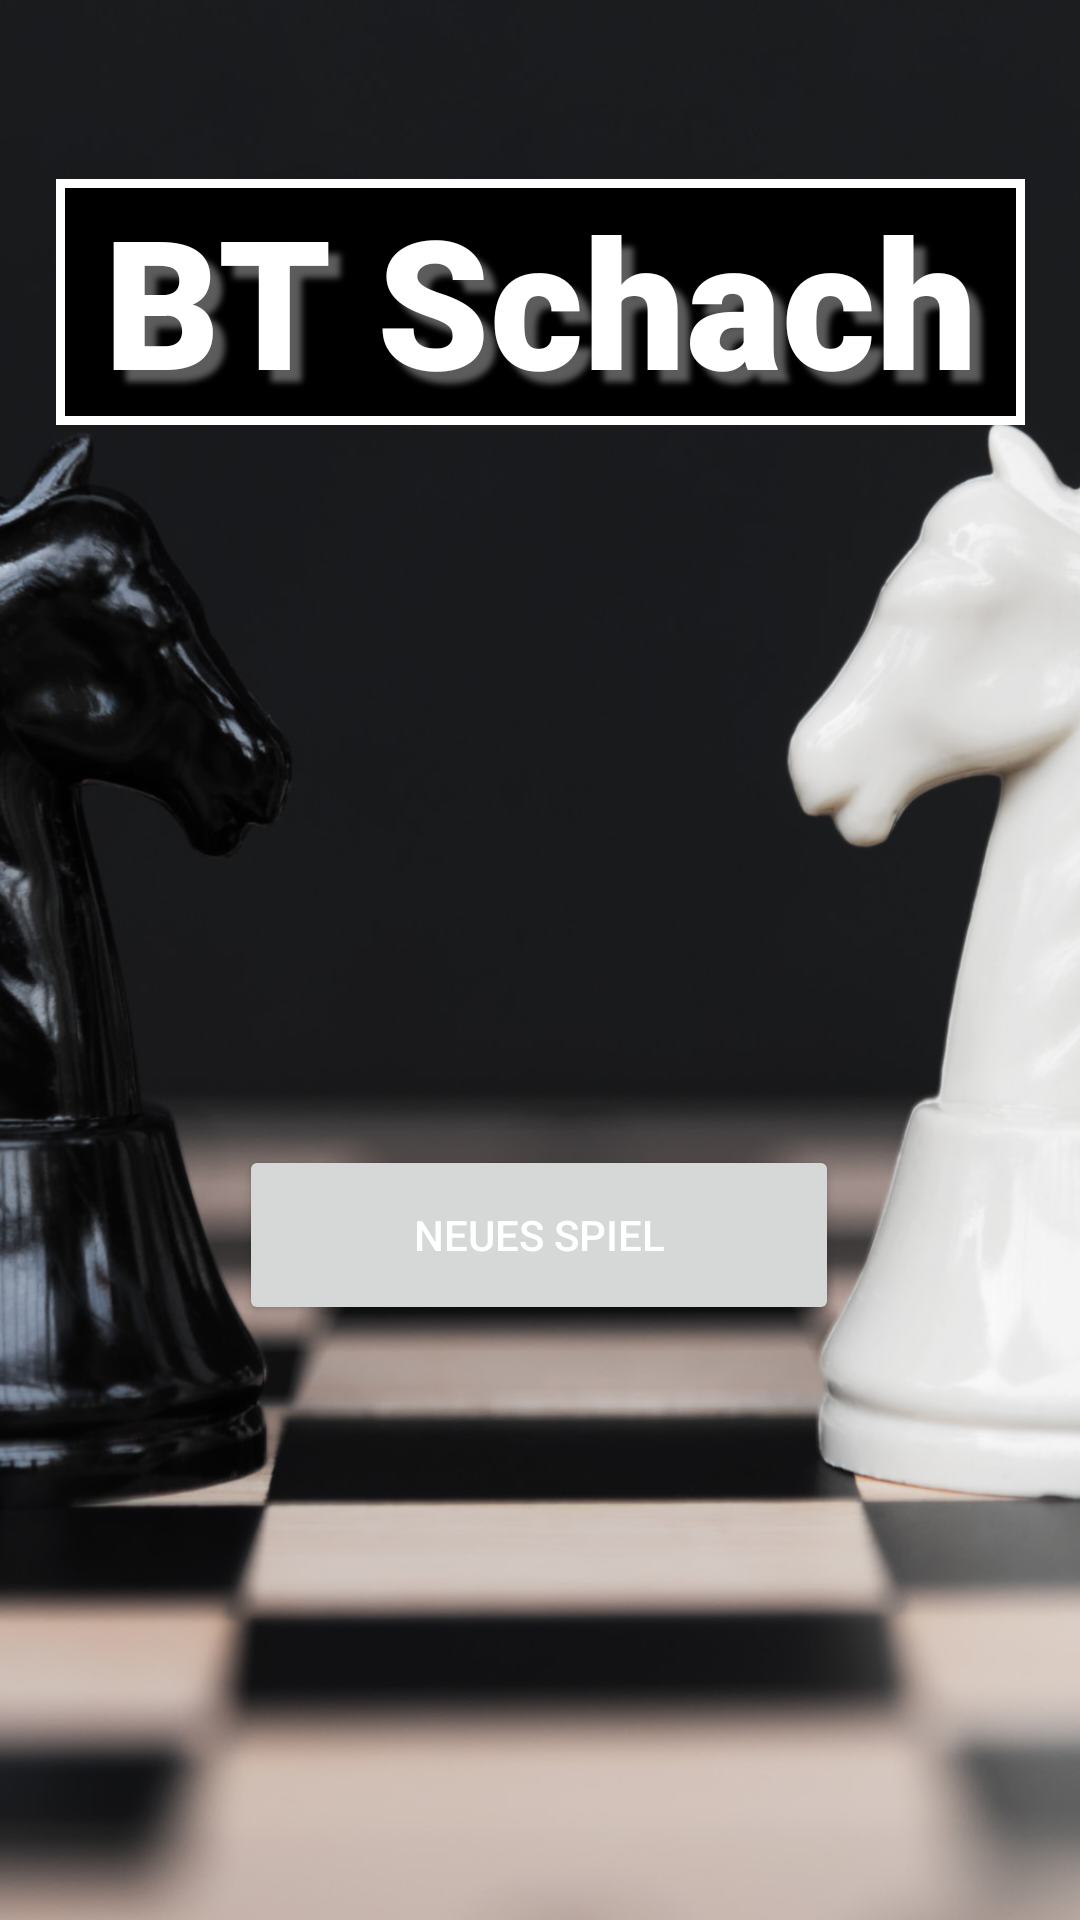

Layout XML and referenced resources for this Android screen:
<!-- AndroidManifest.xml: application theme Theme.BTSchach -->
<!-- res/layout/activity_main.xml -->
<?xml version="1.0" encoding="utf-8"?>
<androidx.constraintlayout.widget.ConstraintLayout xmlns:android="http://schemas.android.com/apk/res/android"
    xmlns:app="http://schemas.android.com/apk/res-auto"
    xmlns:tools="http://schemas.android.com/tools"
    android:layout_width="match_parent"
    android:layout_height="match_parent"
    android:background="@drawable/main_activity_background"
    tools:context=".viewController.MainActivity">

    <TextView
        android:id="@+id/textView"
        android:layout_width="323dp"
        android:layout_height="82dp"
        android:background="@drawable/textview_background"
        android:fontFamily="sans-serif-black"
        android:paddingStart="8dip"
        android:paddingEnd="8dip"
        android:selectAllOnFocus="false"
        android:shadowColor="#5C5C5C"
        android:shadowDx="12"
        android:shadowDy="12"
        android:shadowRadius="5"
        android:text="@string/app_name"
        android:textAlignment="center"
        android:textAllCaps="false"
        android:textAppearance="@style/TextAppearance.AppCompat.Large"
        android:textColor="@color/white"
        android:textSize="60sp"
        android:typeface="normal"
        app:layout_constraintBottom_toBottomOf="parent"
        app:layout_constraintEnd_toEndOf="parent"
        app:layout_constraintStart_toStartOf="parent"
        app:layout_constraintTop_toTopOf="parent"
        app:layout_constraintVertical_bias="0.107" />

    <Button
        android:id="@+id/button3"
        android:layout_width="200dp"
        android:layout_height="60dp"
        android:layout_marginTop="240dp"
        android:onClick="buttonNewGame"
        android:text="@string/button_main_new_game"
        android:textColor="@color/white"
        app:layout_constraintEnd_toEndOf="parent"
        app:layout_constraintHorizontal_bias="0.497"
        app:layout_constraintStart_toStartOf="parent"
        app:layout_constraintTop_toBottomOf="@+id/textView" />

</androidx.constraintlayout.widget.ConstraintLayout>
<!-- resources referenced by this layout -->
<resources>
  <color name="white">#FFFFFFFF</color>
  <!-- drawable main_activity_background: png bitmap (drawable, 459236 bytes) -->
  <!-- drawable textview_background (drawable) -->
  <?xml version="1.0" encoding="utf-8"?>
  <shape xmlns:android="http://schemas.android.com/apk/res/android" android:shape="rectangle" >
      <solid android:color="@color/black" />
      <stroke android:width="3dip" android:color="#FFFFFF"/>
  </shape>
  <string name="app_name">BT Schach</string>
  <string name="button_main_new_game">Neues Spiel</string>
  <style name="Theme.BTSchach" parent="Theme.MaterialComponents.Light.NoActionBar">
          
          <item name="colorPrimary">@color/black</item>
          <item name="colorPrimaryVariant">@color/red_variant</item>
          <item name="colorOnPrimary">@color/red</item>
          
          <item name="colorSecondary">@color/teal_200</item>
          <item name="colorSecondaryVariant">@color/teal_700</item>
          <item name="colorOnSecondary">@color/black</item>
          
          <item name="android:statusBarColor" tools:targetApi="l">?attr/colorPrimaryVariant</item>
          
      </style>
  <color name="black">#FF000000</color>
  <color name="red_variant">#B34646</color>
  <color name="red">#FC2727</color>
  <color name="teal_200">#FF03DAC5</color>
  <color name="teal_700">#FF018786</color>
</resources>
